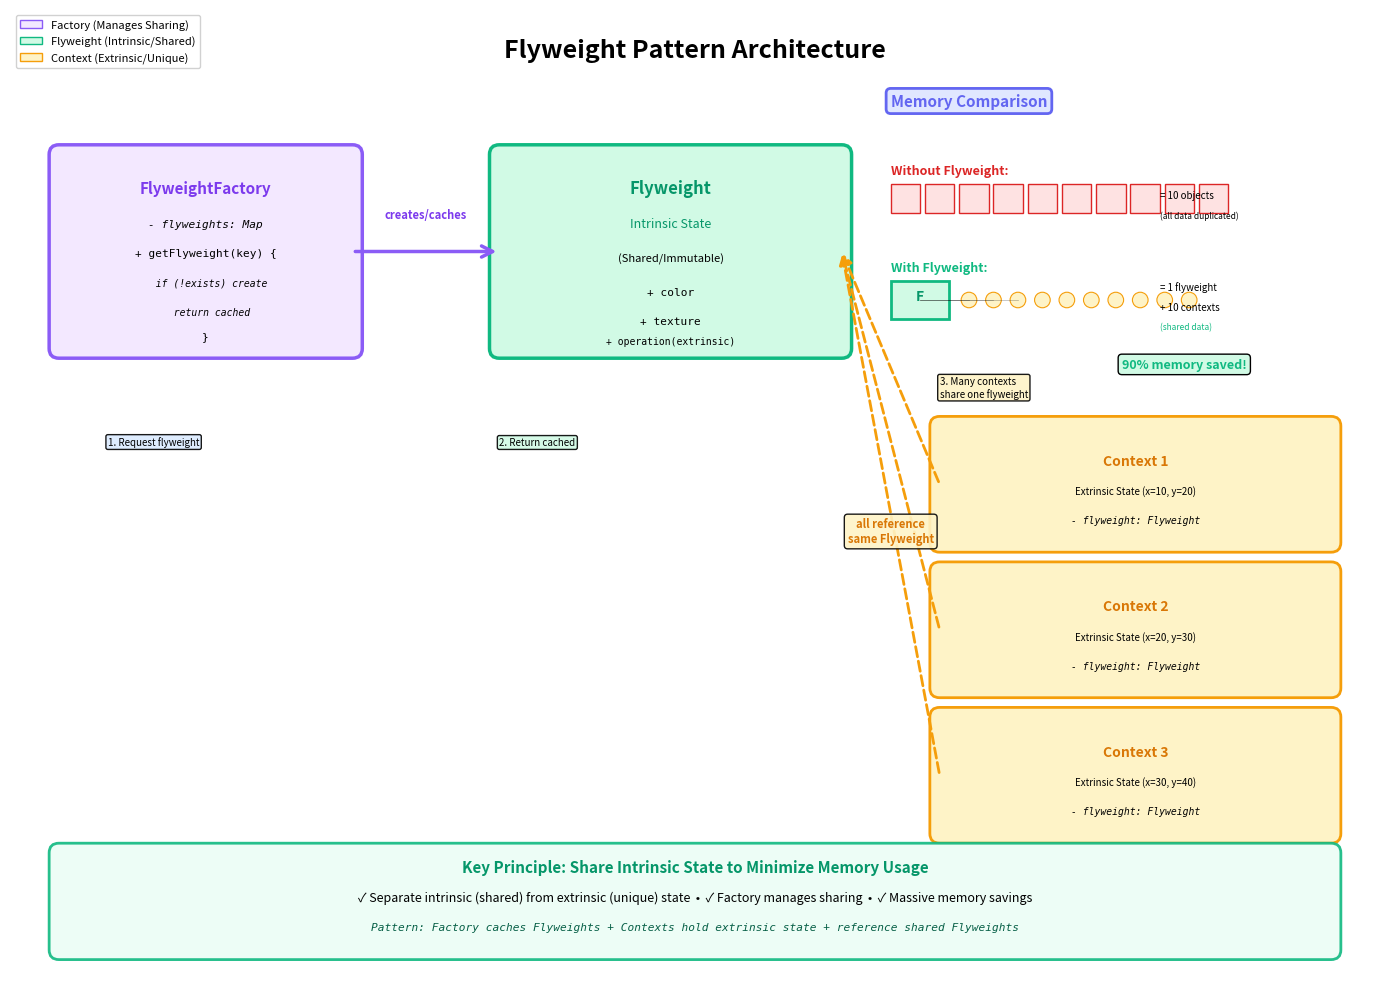

Write Python code to recreate this figure. (Note: this script raises an exception after producing the figure.)
#!/usr/bin/env python3
# ./build/diagrams/flyweight_pattern.py
import matplotlib.pyplot as plt
import matplotlib.patches as mpatches
from matplotlib.patches import FancyBboxPatch, FancyArrowPatch, Circle, Rectangle
import numpy as np

fig, ax = plt.subplots(1, 1, figsize=(14, 10))
ax.set_xlim(0, 14)
ax.set_ylim(0, 10)
ax.axis('off')

# Title
ax.text(7, 9.5, 'Flyweight Pattern Architecture', 
        fontsize=18, fontweight='bold', ha='center')

# FlyweightFactory
factory_box = FancyBboxPatch((0.5, 6.5), 3, 2, 
                              boxstyle="round,pad=0.1", 
                              edgecolor='#8b5cf6', 
                              facecolor='#f3e8ff', 
                              linewidth=2.5)
ax.add_patch(factory_box)
ax.text(2, 8.1, 'FlyweightFactory', fontsize=11, fontweight='bold', ha='center', color='#7c3aed')
ax.text(2, 7.75, '- flyweights: Map', fontsize=8, ha='center', family='monospace', style='italic')
ax.text(2, 7.45, '+ getFlyweight(key) {', fontsize=8, ha='center', family='monospace')
ax.text(2, 7.15, '  if (!exists) create', fontsize=7, ha='center', family='monospace', style='italic')
ax.text(2, 6.85, '  return cached', fontsize=7, ha='center', family='monospace', style='italic')
ax.text(2, 6.6, '}', fontsize=8, ha='center', family='monospace')

# Flyweight (Shared - Intrinsic State)
flyweight_box = FancyBboxPatch((5, 6.5), 3.5, 2, 
                                boxstyle="round,pad=0.1", 
                                edgecolor='#10b981', 
                                facecolor='#d1fae5', 
                                linewidth=2.5)
ax.add_patch(flyweight_box)
ax.text(6.75, 8.1, 'Flyweight', fontsize=12, fontweight='bold', ha='center', color='#059669')
ax.text(6.75, 7.75, 'Intrinsic State', fontsize=9, ha='center', style='italic', color='#059669')
ax.text(6.75, 7.4, '(Shared/Immutable)', fontsize=8, ha='center', style='italic')
ax.text(6.75, 7.05, '+ color', fontsize=8, ha='center', family='monospace')
ax.text(6.75, 6.75, '+ texture', fontsize=8, ha='center', family='monospace')
ax.text(6.75, 6.55, '+ operation(extrinsic)', fontsize=7, ha='center', family='monospace')

# Arrow: Factory creates/caches Flyweights
arrow_factory = FancyArrowPatch((3.5, 7.5), (5, 7.5), 
                                 arrowstyle='->', mutation_scale=20, 
                                 linewidth=2.5, color='#8b5cf6')
ax.add_patch(arrow_factory)
ax.text(4.25, 7.85, 'creates/caches', fontsize=8, ha='center', 
        fontweight='bold', color='#7c3aed', style='italic')

# Context Objects (Multiple instances with extrinsic state)
context_y_positions = [4.5, 3, 1.5]
context_labels = ['Context 1', 'Context 2', 'Context 3']

for i, (y, label) in enumerate(zip(context_y_positions, context_labels)):
    context_box = FancyBboxPatch((9.5, y), 4, 1.2, 
                                  boxstyle="round,pad=0.1", 
                                  edgecolor='#f59e0b', 
                                  facecolor='#fef3c7', 
                                  linewidth=2)
    ax.add_patch(context_box)
    ax.text(11.5, y + 0.8, label, fontsize=10, fontweight='bold', ha='center', color='#d97706')
    ax.text(11.5, y + 0.5, f'Extrinsic State (x={10+i*10}, y={20+i*10})', fontsize=7, ha='center', style='italic')
    ax.text(11.5, y + 0.2, '- flyweight: Flyweight', fontsize=7, ha='center', family='monospace', style='italic')

# Arrows: Contexts reference shared Flyweight
for y in context_y_positions:
    arrow = FancyArrowPatch((9.5, y + 0.6), (8.5, 7.5), 
                             arrowstyle='->', mutation_scale=15, 
                             linewidth=2, color='#f59e0b', 
                             linestyle='dashed')
    ax.add_patch(arrow)

ax.text(9, 4.5, 'all reference\nsame Flyweight', fontsize=8, ha='center', 
        fontweight='bold', color='#d97706', style='italic',
        bbox=dict(boxstyle='round,pad=0.3', facecolor='#fef3c7', alpha=0.9))

# Visual comparison (top right)
compare_x = 5
compare_y = 9

# Memory usage visualization
ax.text(9, compare_y, 'Memory Comparison', fontsize=11, fontweight='bold', 
        ha='left', color='#6366f1',
        bbox=dict(boxstyle='round,pad=0.3', facecolor='#e0e7ff', edgecolor='#6366f1', linewidth=2))

# Without Flyweight
without_y = compare_y - 0.7
ax.text(9, without_y, 'Without Flyweight:', fontsize=9, fontweight='bold', ha='left', color='#dc2626')
for i in range(10):
    small_box = Rectangle((9 + i * 0.35, without_y - 0.4), 0.3, 0.3, 
                            edgecolor='#dc2626', facecolor='#fee2e2', linewidth=1)
    ax.add_patch(small_box)
ax.text(11.75, without_y - 0.25, '= 10 objects', fontsize=7, ha='left')
ax.text(11.75, without_y - 0.45, '(all data duplicated)', fontsize=6, ha='left', style='italic')

# With Flyweight
with_y = without_y - 1
ax.text(9, with_y, 'With Flyweight:', fontsize=9, fontweight='bold', ha='left', color='#10b981')
# Shared flyweight
large_box = Rectangle((9, with_y - 0.5), 0.6, 0.4, 
                        edgecolor='#10b981', facecolor='#d1fae5', linewidth=2)
ax.add_patch(large_box)
ax.text(9.3, with_y - 0.3, 'F', fontsize=10, ha='center', fontweight='bold', color='#059669')

# Contexts
for i in range(10):
    tiny_box = Circle((9.8 + i * 0.25, with_y - 0.3), 0.08, 
                       edgecolor='#f59e0b', facecolor='#fef3c7', linewidth=0.8)
    ax.add_patch(tiny_box)
    # Arrow to shared flyweight
    if i < 3:  # Show only a few arrows for clarity
        ax.plot([9.8 + i * 0.25, 9.3], [with_y - 0.3, with_y - 0.3], 
                'k-', linewidth=0.5, alpha=0.3)

ax.text(11.75, with_y - 0.2, '= 1 flyweight', fontsize=7, ha='left')
ax.text(11.75, with_y - 0.4, '+ 10 contexts', fontsize=7, ha='left')
ax.text(11.75, with_y - 0.6, '(shared data)', fontsize=6, ha='left', style='italic', color='#10b981')

# Savings annotation
ax.text(12, with_y - 1, '90% memory saved!', fontsize=9, fontweight='bold', 
        ha='center', color='#10b981',
        bbox=dict(boxstyle='round,pad=0.3', facecolor='#d1fae5'))

# Benefits box (bottom)
benefits_box = FancyBboxPatch((0.5, 0.3), 13, 1, 
                               boxstyle="round,pad=0.1", 
                               edgecolor='#10b981', 
                               facecolor='#ecfdf5', 
                               linewidth=2, alpha=0.9)
ax.add_patch(benefits_box)
ax.text(7, 1.1, 'Key Principle: Share Intrinsic State to Minimize Memory Usage', 
        fontsize=11, fontweight='bold', ha='center', color='#059669')
ax.text(7, 0.8, '✓ Separate intrinsic (shared) from extrinsic (unique) state  •  ✓ Factory manages sharing  •  ✓ Massive memory savings', 
        fontsize=9, ha='center')
ax.text(7, 0.5, 'Pattern: Factory caches Flyweights + Contexts hold extrinsic state + reference shared Flyweights', 
        fontsize=8, ha='center', family='monospace', style='italic', color='#065f46')

# Annotations
ax.text(1, 5.5, '1. Request flyweight', fontsize=7, ha='left', 
        bbox=dict(boxstyle='round,pad=0.2', facecolor='#dbeafe', alpha=0.9))
ax.text(5, 5.5, '2. Return cached', fontsize=7, ha='left', 
        bbox=dict(boxstyle='round,pad=0.2', facecolor='#d1fae5', alpha=0.9))
ax.text(9.5, 6, '3. Many contexts\nshare one flyweight', fontsize=7, ha='left', 
        bbox=dict(boxstyle='round,pad=0.2', facecolor='#fef3c7', alpha=0.9))

# Legend
legend_elements = [
    mpatches.Patch(facecolor='#f3e8ff', edgecolor='#8b5cf6', label='Factory (Manages Sharing)'),
    mpatches.Patch(facecolor='#d1fae5', edgecolor='#10b981', label='Flyweight (Intrinsic/Shared)'),
    mpatches.Patch(facecolor='#fef3c7', edgecolor='#f59e0b', label='Context (Extrinsic/Unique)'),
]
ax.legend(handles=legend_elements, loc='upper left', fontsize=8, framealpha=0.9)

plt.tight_layout()
plt.savefig('docs/images/flyweight_pattern.png', dpi=300, bbox_inches='tight')
print("Flyweight Pattern diagram saved to docs/images/flyweight_pattern.png")

